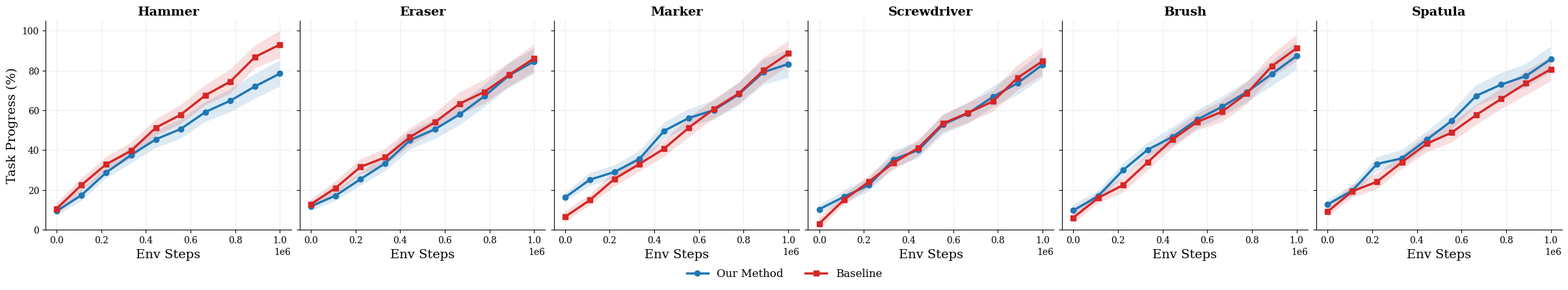

This figure's Python source:
import matplotlib.pyplot as plt
import numpy as np

# --- Configuration for Publication Quality ---
plt.rcParams.update({
    'font.family': 'serif',
    'font.serif': ['Times New Roman', 'DejaVu Serif'],
    'font.size': 12,
    'axes.labelsize': 14,
    'axes.titlesize': 14,
    'xtick.labelsize': 10,  # Slightly smaller to fit 6 in a row
    'ytick.labelsize': 10,
    'legend.fontsize': 12,
    'lines.linewidth': 2.5,
    'lines.markersize': 6,  # Size of the checkpoint dots
    'grid.alpha': 0.3,
})

def generate_dummy_data(steps=10):
    x = np.linspace(0, 1e6, steps)
    
    start_y = np.random.uniform(5, 15)
    end_y = np.random.uniform(75, 95)
    noise = np.random.normal(0, 2, steps)
    
    y_mean = np.linspace(start_y, end_y, steps) + noise
    y_mean = np.clip(y_mean, 0, 100)
    
    # Standard deviation for shading
    y_std = np.linspace(2, 6, steps) + np.random.uniform(0, 1, steps)
    
    return x, y_mean, y_std

def plot_research_strip():
    categories = ["Hammer", "Eraser", "Marker", "Screwdriver", "Brush", "Spatula"]
    
    # 1 Row, 6 Columns. Wide figure size is crucial here.
    fig, axes = plt.subplots(1, 6, figsize=(24, 4), constrained_layout=True)
    
    methods = [("Our Method", "#1f77b4", "o"), ("Baseline", "#d62728", "s")] # Added marker types

    for i, (ax, category) in enumerate(zip(axes, categories)):
        
        for method_name, color, marker in methods:
            x, y, std = generate_dummy_data(10)
            
            # Line plot with Markers to show checkpoints
            ax.plot(x, y, label=method_name, color=color, marker=marker, markevery=1)
            
            # Fill between for variance
            ax.fill_between(x, y - std, y + std, color=color, alpha=0.15, edgecolor='none')

        # Formatting
        ax.set_title(category, fontweight='bold')
        ax.set_ylim(0, 105)
        ax.grid(True, linestyle='--')
        
        # Clean aesthetics
        ax.spines['top'].set_visible(False)
        ax.spines['right'].set_visible(False)
        
        # Scientific notation for X axis (1e6 steps)
        ax.ticklabel_format(style='sci', axis='x', scilimits=(0,0))

        # Only set Y-label for the first plot
        if i == 0:
            ax.set_ylabel("Task Progress (%)")
        else:
            # Hide Y tick labels for inner plots to save space (optional, but cleaner)
            ax.set_yticklabels([])
        
        # X-label for all (since it's a single row)
        ax.set_xlabel("Env Steps")

    # Legend at the bottom
    # bbox_to_anchor centers it relative to the whole figure
    handles, labels = axes[0].get_legend_handles_labels()
    fig.legend(handles, labels, loc='lower center', 
               bbox_to_anchor=(0.5, -0.1),  # Push it down below the axis labels
               ncol=2, frameon=False)

    plt.show()

if __name__ == "__main__":
    plot_research_strip()
